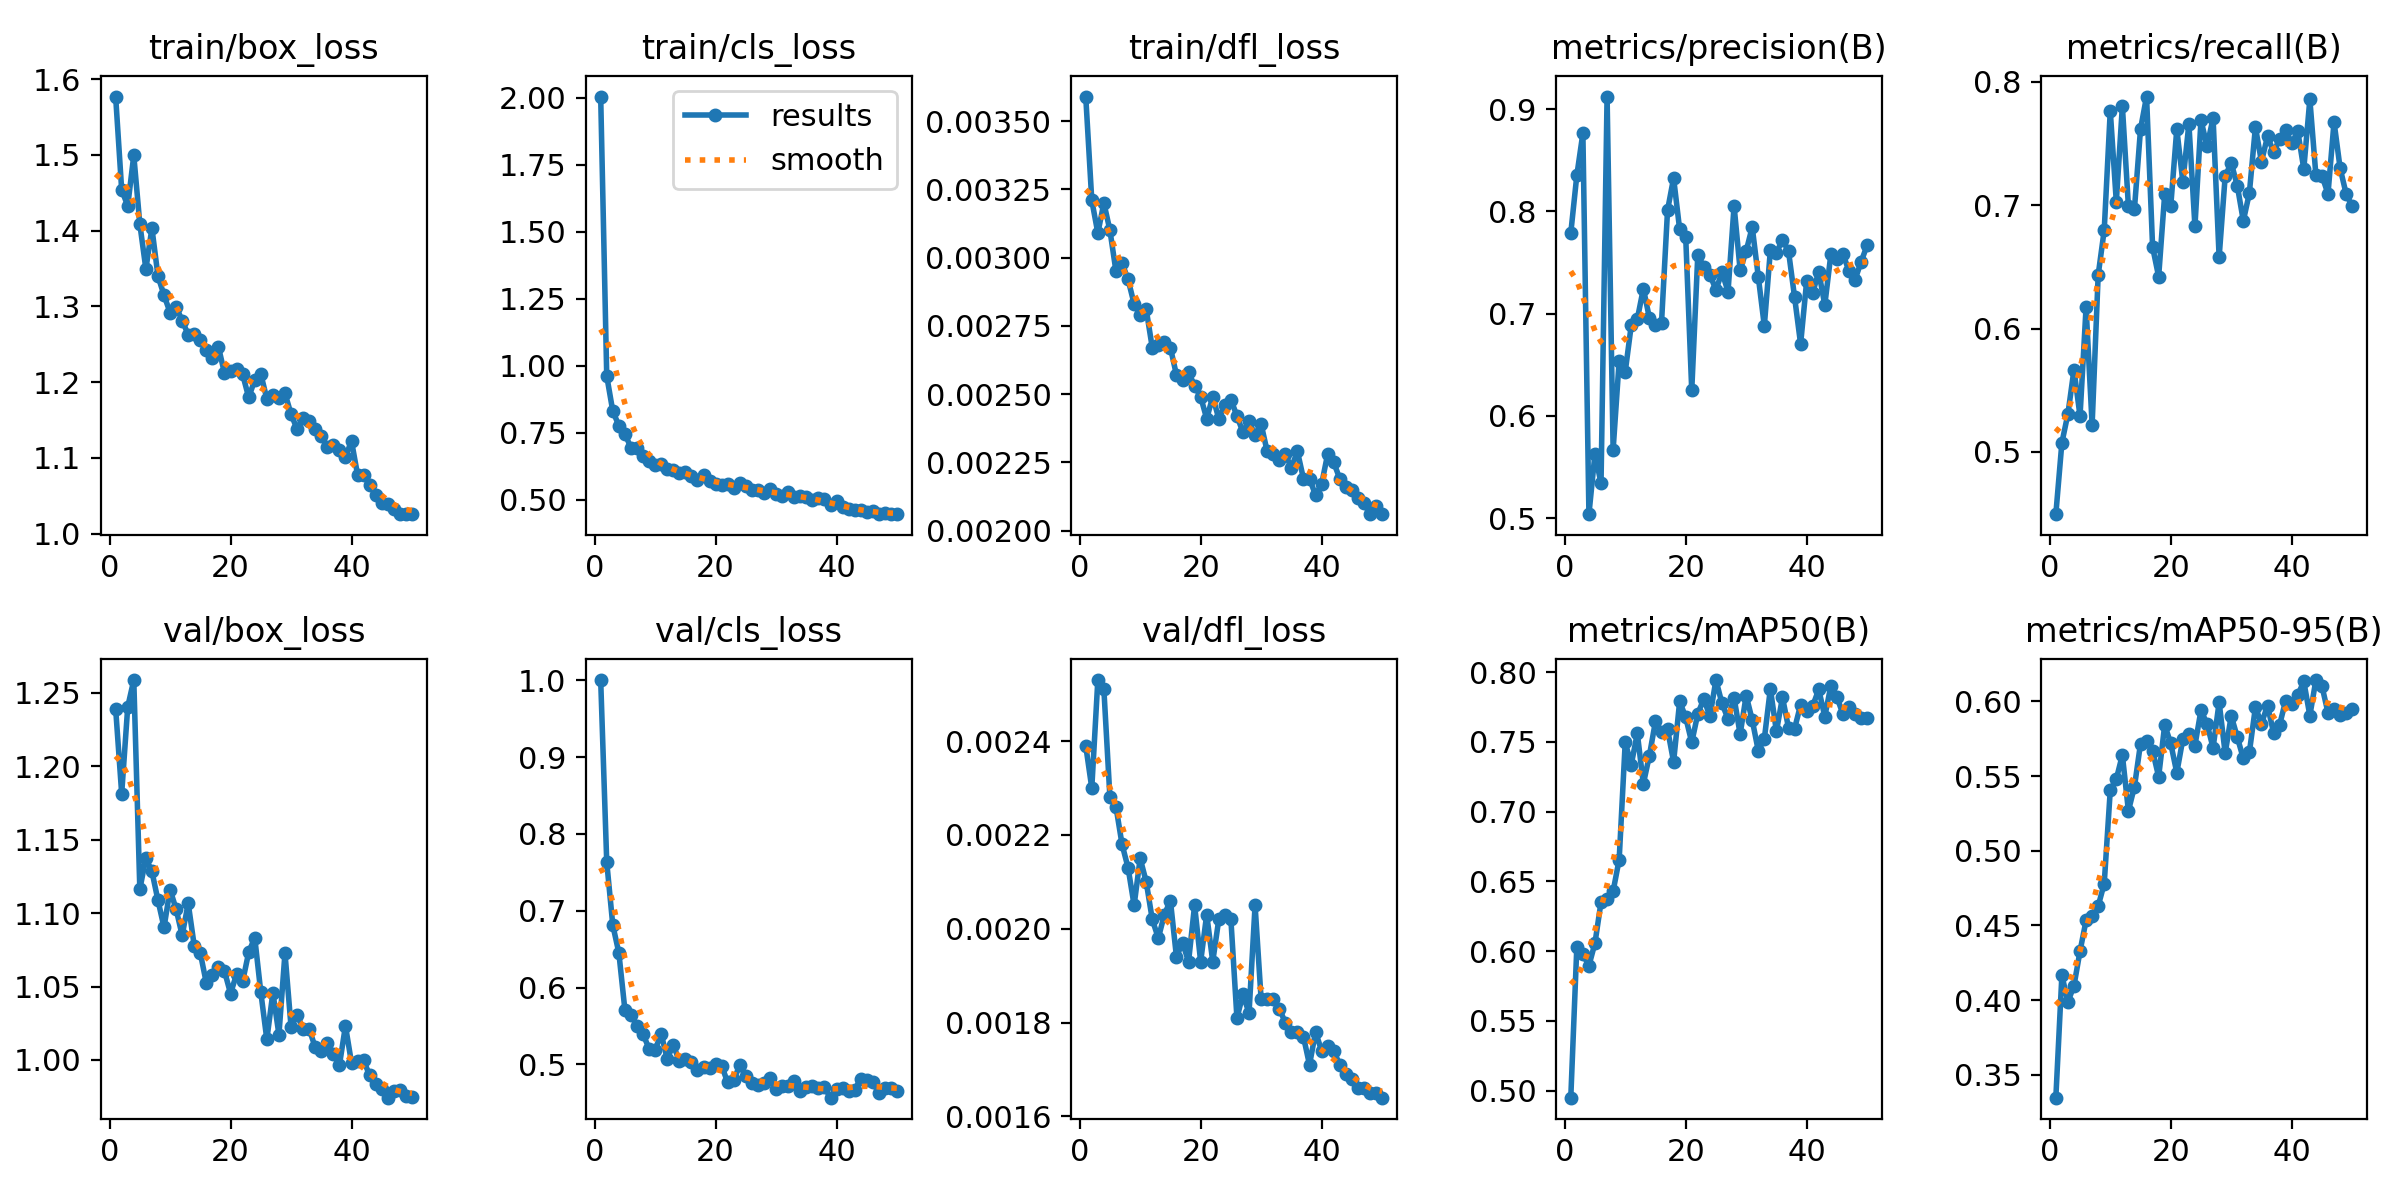

The file beside this chart, header and first rows:
epoch, time, train/box_loss, train/cls_loss, train/dfl_loss, metrics/precision(B), metrics/recall(B), metrics/mAP50(B), metrics/mAP50-95(B), val/box_loss, val/cls_loss, val/dfl_loss, lr/pg0, lr/pg1, lr/pg2
1, 69.78, 1.577, 2.005, 0.00359, 0.7788, 0.4495, 0.4949, 0.3346, 1.239, 1, 0.00239, 0.0004734, 0.0004734, 0.0004734
2, 138.4, 1.454, 0.9618, 0.00321, 0.8353, 0.5074, 0.6032, 0.4165, 1.181, 0.7634, 0.0023, 0.0009309, 0.0009309, 0.0009309
3, 207, 1.433, 0.8303, 0.00309, 0.8762, 0.5309, 0.5977, 0.3988, 1.24, 0.6814, 0.00253, 0.00137, 0.00137, 0.00137
4, 275.4, 1.499, 0.7765, 0.0032, 0.504, 0.5667, 0.5896, 0.4097, 1.259, 0.6455, 0.00251, 0.001344, 0.001344, 0.001344
5, 343.8, 1.409, 0.7458, 0.0031, 0.5632, 0.529, 0.6058, 0.4328, 1.116, 0.5713, 0.00228, 0.001316, 0.001316, 0.001316
6, 412, 1.349, 0.6937, 0.00295, 0.5341, 0.6173, 0.6352, 0.4533, 1.137, 0.565, 0.00226, 0.001288, 0.001288, 0.001288
7, 480.4, 1.403, 0.6922, 0.00298, 0.9122, 0.5219, 0.6372, 0.4564, 1.128, 0.5503, 0.00218, 0.001259, 0.001259, 0.001259
8, 548.9, 1.34, 0.6633, 0.00292, 0.567, 0.6433, 0.643, 0.4629, 1.109, 0.5395, 0.00213, 0.001231, 0.001231, 0.001231
9, 617.2, 1.315, 0.6439, 0.00283, 0.6541, 0.6798, 0.6657, 0.478, 1.09, 0.5206, 0.00205, 0.001203, 0.001203, 0.001203
10, 685.5, 1.292, 0.6287, 0.00279, 0.6431, 0.7765, 0.7498, 0.5405, 1.116, 0.5191, 0.00215, 0.001174, 0.001174, 0.001174
11, 751.7, 1.3, 0.6339, 0.00281, 0.6887, 0.7027, 0.7338, 0.548, 1.103, 0.5399, 0.0021, 0.001146, 0.001146, 0.001146
12, 819.6, 1.281, 0.6137, 0.00267, 0.6946, 0.7803, 0.7562, 0.5641, 1.085, 0.5072, 0.00202, 0.001118, 0.001118, 0.001118
13, 887.5, 1.263, 0.6111, 0.00268, 0.7245, 0.6992, 0.72, 0.5267, 1.107, 0.5256, 0.00198, 0.001089, 0.001089, 0.001089
14, 955.2, 1.263, 0.5992, 0.00269, 0.6958, 0.6972, 0.7403, 0.5429, 1.078, 0.5044, 0.00203, 0.001061, 0.001061, 0.001061
15, 1023, 1.255, 0.602, 0.00267, 0.6894, 0.7616, 0.7648, 0.5717, 1.073, 0.507, 0.00206, 0.001033, 0.001033, 0.001033
16, 1091, 1.243, 0.5864, 0.00257, 0.6909, 0.7881, 0.7573, 0.5732, 1.052, 0.5032, 0.00194, 0.001005, 0.001005, 0.001005
17, 1159, 1.232, 0.5733, 0.00255, 0.8011, 0.6661, 0.7591, 0.5669, 1.058, 0.493, 0.00197, 0.0009763, 0.0009763, 0.0009763
18, 1226, 1.246, 0.5931, 0.00258, 0.8326, 0.6421, 0.7357, 0.5496, 1.063, 0.4968, 0.00193, 0.000948, 0.000948, 0.000948
19, 1294, 1.212, 0.5679, 0.00253, 0.7823, 0.709, 0.779, 0.5842, 1.06, 0.4954, 0.00205, 0.0009197, 0.0009197, 0.0009197
20, 1362, 1.215, 0.5586, 0.00249, 0.7752, 0.6993, 0.7678, 0.5719, 1.045, 0.501, 0.00193, 0.0008914, 0.0008914, 0.0008914
21, 1430, 1.218, 0.5562, 0.00241, 0.6249, 0.7617, 0.7497, 0.5522, 1.058, 0.4983, 0.00203, 0.0008631, 0.0008631, 0.0008631
22, 1497, 1.21, 0.5589, 0.00249, 0.7573, 0.7189, 0.7702, 0.5748, 1.053, 0.4766, 0.00193, 0.0008348, 0.0008348, 0.0008348
23, 1565, 1.18, 0.5427, 0.00241, 0.7458, 0.7659, 0.7809, 0.5783, 1.073, 0.4798, 0.00202, 0.0008065, 0.0008065, 0.0008065
24, 1633, 1.203, 0.5601, 0.00246, 0.7381, 0.6828, 0.7684, 0.5705, 1.083, 0.4991, 0.00203, 0.0007782, 0.0007782, 0.0007782
25, 1700, 1.211, 0.5503, 0.00248, 0.7232, 0.7689, 0.7944, 0.5941, 1.046, 0.4847, 0.00202, 0.0007499, 0.0007499, 0.0007499
26, 1768, 1.178, 0.5375, 0.00242, 0.7406, 0.7479, 0.7777, 0.5849, 1.014, 0.4755, 0.00181, 0.0007216, 0.0007216, 0.0007216
27, 1835, 1.183, 0.5348, 0.00236, 0.7215, 0.7706, 0.7665, 0.5689, 1.046, 0.4735, 0.00186, 0.0006934, 0.0006934, 0.0006934
28, 1903, 1.179, 0.5242, 0.0024, 0.8053, 0.6578, 0.7818, 0.5994, 1.017, 0.4759, 0.00182, 0.0006651, 0.0006651, 0.0006651
29, 1970, 1.185, 0.5386, 0.00235, 0.7426, 0.7235, 0.7556, 0.5653, 1.073, 0.4819, 0.00205, 0.0006368, 0.0006368, 0.0006368
30, 2038, 1.158, 0.5206, 0.00239, 0.7612, 0.7343, 0.7833, 0.5903, 1.023, 0.468, 0.00185, 0.0006085, 0.0006085, 0.0006085
31, 2106, 1.138, 0.5131, 0.00229, 0.7846, 0.7159, 0.7658, 0.5761, 1.031, 0.4725, 0.00185, 0.0005802, 0.0005802, 0.0005802
32, 2173, 1.153, 0.5285, 0.00228, 0.7362, 0.6873, 0.7437, 0.5618, 1.021, 0.4723, 0.00185, 0.0005519, 0.0005519, 0.0005519
33, 2239, 1.149, 0.5114, 0.00226, 0.6881, 0.7098, 0.7521, 0.5659, 1.021, 0.4784, 0.00183, 0.0005236, 0.0005236, 0.0005236
34, 2307, 1.138, 0.514, 0.00228, 0.762, 0.7633, 0.7882, 0.5961, 1.009, 0.466, 0.0018, 0.0004953, 0.0004953, 0.0004953
35, 2374, 1.129, 0.5085, 0.00223, 0.7593, 0.7353, 0.7575, 0.5852, 1.006, 0.4703, 0.00178, 0.000467, 0.000467, 0.000467
36, 2441, 1.115, 0.4991, 0.00229, 0.7724, 0.7557, 0.782, 0.5972, 1.012, 0.4719, 0.00178, 0.0004387, 0.0004387, 0.0004387
37, 2509, 1.117, 0.5045, 0.00219, 0.7611, 0.7432, 0.7602, 0.5791, 1.004, 0.4691, 0.00177, 0.0004104, 0.0004104, 0.0004104
38, 2576, 1.11, 0.5025, 0.00219, 0.7163, 0.7535, 0.7595, 0.5843, 0.9964, 0.4702, 0.00171, 0.0003821, 0.0003821, 0.0003821
39, 2644, 1.102, 0.4781, 0.00213, 0.6703, 0.7613, 0.7766, 0.6006, 1.023, 0.4568, 0.00178, 0.0003538, 0.0003538, 0.0003538
40, 2711, 1.122, 0.4945, 0.00217, 0.7317, 0.75, 0.7723, 0.5986, 0.998, 0.4678, 0.00174, 0.0003255, 0.0003255, 0.0003255
41, 2778, 1.078, 0.4707, 0.00228, 0.7205, 0.76, 0.7758, 0.6042, 0.9996, 0.4697, 0.00175, 0.0002972, 0.0002972, 0.0002972
42, 2845, 1.078, 0.4643, 0.00225, 0.7408, 0.7294, 0.7877, 0.6134, 0.9998, 0.4658, 0.00174, 0.0002689, 0.0002689, 0.0002689
43, 2912, 1.065, 0.4611, 0.00219, 0.7085, 0.7859, 0.7682, 0.5905, 0.9895, 0.4672, 0.00171, 0.0002406, 0.0002406, 0.0002406
44, 2978, 1.051, 0.4595, 0.00216, 0.7579, 0.7243, 0.7902, 0.6143, 0.9834, 0.4812, 0.00169, 0.0002123, 0.0002123, 0.0002123
45, 3045, 1.041, 0.4529, 0.00215, 0.7536, 0.724, 0.7823, 0.6103, 0.9803, 0.4795, 0.00168, 0.0001841, 0.0001841, 0.0001841
46, 3112, 1.04, 0.457, 0.00212, 0.7584, 0.7091, 0.77, 0.5924, 0.9744, 0.4771, 0.00166, 0.0001558, 0.0001558, 0.0001558
47, 3178, 1.033, 0.4478, 0.0021, 0.7416, 0.7674, 0.7753, 0.5946, 0.9786, 0.4627, 0.00166, 0.0001275, 0.0001275, 0.0001275
48, 3245, 1.026, 0.449, 0.00206, 0.7332, 0.7302, 0.7697, 0.5911, 0.9799, 0.4699, 0.00165, 9.91726e-05, 9.91726e-05, 9.91726e-05
49, 3311, 1.026, 0.4471, 0.00209, 0.7506, 0.7092, 0.7671, 0.5922, 0.9758, 0.4696, 0.00165, 7.08784e-05, 7.08784e-05, 7.08784e-05
50, 3378, 1.027, 0.4455, 0.00206, 0.7668, 0.6991, 0.7673, 0.5948, 0.975, 0.4654, 0.00164, 4.25842e-05, 4.25842e-05, 4.25842e-05
